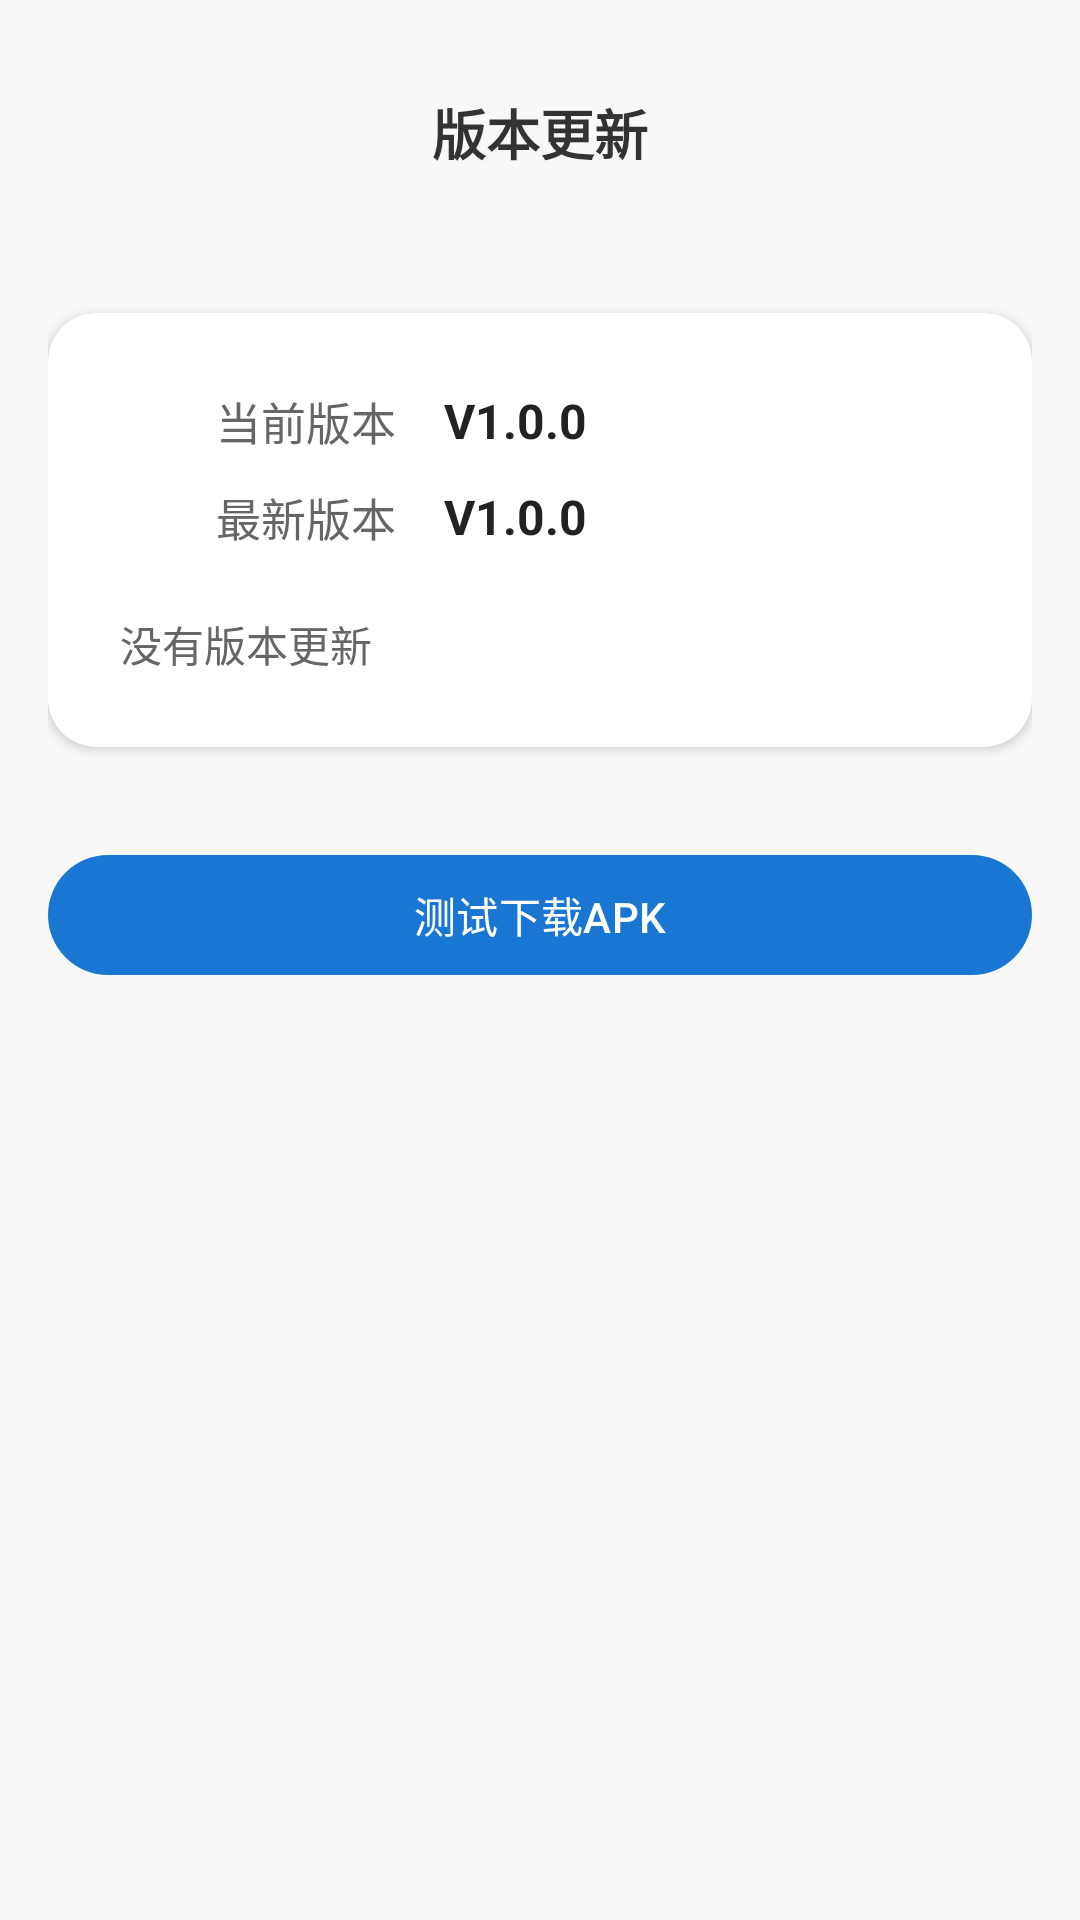

Here is an Android app screen rendered from its layout file. Give the layout XML and the strings, colors and styles it references.
<!-- AndroidManifest.xml: application theme Theme.MyApp -->
<!-- res/layout/fragment_version.xml -->
<?xml version="1.0" encoding="utf-8"?>
<FrameLayout
    xmlns:android="http://schemas.android.com/apk/res/android"
    xmlns:tools="http://schemas.android.com/tools"
    xmlns:app="http://schemas.android.com/apk/res-auto"

    android:layout_width="match_parent"
    android:layout_height="match_parent"
    android:background="#F8F8F8"
    tools:context=".fragment.VersionFragment">

    
    <ProgressBar
        android:id="@+id/progressBar"
        android:layout_width="48dp"
        android:layout_height="48dp"
        android:layout_gravity="center"
        android:indeterminate="true"
        android:visibility="gone" />

    <LinearLayout
        android:layout_width="match_parent"
        android:layout_height="match_parent"
        android:orientation="vertical"
        android:padding="16dp">

        
        <TextView
            android:layout_width="match_parent"
            android:layout_height="wrap_content"
            android:background="#F8F8F8"
            android:padding="15dp"
            android:text="版本更新"
            android:textAlignment="center"
            android:textColor="#333333"
            android:textSize="18sp"
            android:textStyle="bold" />

        
        <androidx.cardview.widget.CardView
            android:layout_width="match_parent"
            android:layout_height="wrap_content"
            android:layout_marginTop="32dp"
            app:cardCornerRadius="16dp"
            app:cardElevation="2dp"
            android:background="#FFF">

            <LinearLayout
                android:layout_width="match_parent"
                android:layout_height="wrap_content"
                android:orientation="vertical"
                android:padding="24dp">

                
                <LinearLayout
                    android:layout_width="match_parent"
                    android:layout_height="wrap_content"
                    android:orientation="horizontal"
                    android:gravity="center_vertical"
                    android:paddingBottom="8dp">

                    <ImageView
                        android:layout_width="24dp"
                        android:layout_height="24dp"
                        android:src="@drawable/baseline_change_circle_24"
                        app:tint="#2196F3"/>

                    <TextView
                        android:layout_width="wrap_content"
                        android:layout_height="wrap_content"
                        android:layout_marginStart="8dp"
                        android:text="当前版本"
                        android:textColor="#666666"
                        android:textSize="15sp"/>

                    <TextView
                        android:id="@+id/tv_current_version"
                        android:layout_width="wrap_content"
                        android:layout_height="wrap_content"
                        android:layout_marginStart="16dp"
                        android:text="V1.0.0"
                        android:textColor="#222222"
                        android:textStyle="bold"
                        android:textSize="16sp"/>
                </LinearLayout>

                
                <LinearLayout
                    android:layout_width="match_parent"
                    android:layout_height="wrap_content"
                    android:orientation="horizontal"
                    android:gravity="center_vertical"
                    android:paddingBottom="8dp">

                    <ImageView
                        android:layout_width="24dp"
                        android:layout_height="24dp"
                        android:src="@drawable/baseline_change_circle_24"
                        app:tint="#4CAF50"/>

                    <TextView
                        android:layout_width="wrap_content"
                        android:layout_height="wrap_content"
                        android:layout_marginStart="8dp"
                        android:text="最新版本"
                        android:textColor="#666666"
                        android:textSize="15sp"/>

                    <TextView
                        android:id="@+id/tv_latest_version"
                        android:layout_width="wrap_content"
                        android:layout_height="wrap_content"
                        android:layout_marginStart="16dp"
                        android:text="V1.0.0"
                        android:textColor="#222222"
                        android:textStyle="bold"
                        android:textSize="16sp"/>
                </LinearLayout>

                
                <TextView
                    android:id="@+id/tv_update_desc"
                    android:layout_width="match_parent"
                    android:layout_height="wrap_content"
                    android:layout_marginTop="12dp"
                    android:lineSpacingMultiplier="1.6"
                    android:text="没有版本更新"
                    android:textColor="#666666"
                    android:textSize="14sp"/>
            </LinearLayout>
        </androidx.cardview.widget.CardView>
        
        
        <com.google.android.material.button.MaterialButton
            android:id="@+id/btn_download_apk"
            android:layout_width="match_parent"
            android:layout_height="wrap_content"
            android:layout_marginTop="32dp"
            android:text="测试下载APK"
            style="@style/Widget.Material3.Button"/>
        
        <ProgressBar
            android:id="@+id/progress_download"
            style="?android:attr/progressBarStyleHorizontal"
            android:layout_width="match_parent"
            android:layout_height="8dp"
            android:layout_marginTop="16dp"
            android:progress="0"
            android:max="100"
            android:visibility="gone"/>
    </LinearLayout>
</FrameLayout>
<!-- resources referenced by this layout -->
<resources>
  <style name="Theme.MyApp" parent="Theme.Material3.Light.NoActionBar">
          
          
  
          
          <item name="textAppearanceDisplayLarge">@style/TextAppearance.Material3.DisplayLarge</item>
          <item name="textAppearanceDisplayMedium">@style/TextAppearance.Material3.DisplayMedium</item>
          <item name="textAppearanceDisplaySmall">@style/TextAppearance.Material3.DisplaySmall</item>
          <item name="textAppearanceHeadlineLarge">@style/TextAppearance.Material3.HeadlineLarge</item>
          <item name="textAppearanceHeadlineMedium">@style/TextAppearance.Material3.HeadlineMedium</item>
          <item name="textAppearanceHeadlineSmall">@style/TextAppearance.Material3.HeadlineSmall</item>
          <item name="textAppearanceTitleLarge">@style/TextAppearance.Material3.TitleLarge</item>
          <item name="textAppearanceTitleMedium">@style/TextAppearance.Material3.TitleMedium</item>
          <item name="textAppearanceTitleSmall">@style/TextAppearance.Material3.TitleSmall</item>
          <item name="textAppearanceBodyLarge">@style/TextAppearance.Material3.BodyLarge</item>
          <item name="textAppearanceBodyMedium">@style/TextAppearance.Material3.BodyMedium</item>
          <item name="textAppearanceBodySmall">@style/TextAppearance.Material3.BodySmall</item>
          <item name="textAppearanceLabelLarge">@style/TextAppearance.Material3.LabelLarge</item>
          <item name="textAppearanceLabelMedium">@style/TextAppearance.Material3.LabelMedium</item>
          <item name="textAppearanceLabelSmall">@style/TextAppearance.Material3.LabelSmall</item>
          <item name="textInputStyle">@style/App.TextInputLayout</item>
          
          <item name="shapeAppearanceSmallComponent">@style/ShapeAppearance.Material3.SmallComponent</item>
          <item name="shapeAppearanceMediumComponent">@style/ShapeAppearance.Material3.MediumComponent</item>
          <item name="shapeAppearanceLargeComponent">@style/ShapeAppearance.Material3.LargeComponent</item>
  
          
          <item name="colorPrimary">@color/blue_500</item>
          <item name="colorPrimaryVariant">@color/blue_700</item>
          <item name="colorOnPrimary">@color/white</item>
  
          <item name="colorOnSecondary">@color/black</item>
          <item name="colorOnBackground">@color/white</item>
          <item name="colorSurface">@color/white</item>
          <item name="colorOnSurface">@color/black</item>
      </style>
  <style name="App.TextInputLayout" parent="Widget.Material3.TextInputLayout.OutlinedBox">
  
      </style>
  <color name="blue_500">#1976D2</color>
  <color name="blue_700">#0D47A1</color>
  <color name="white">#FFFFFF</color>
  <color name="black">#000000</color>
</resources>
